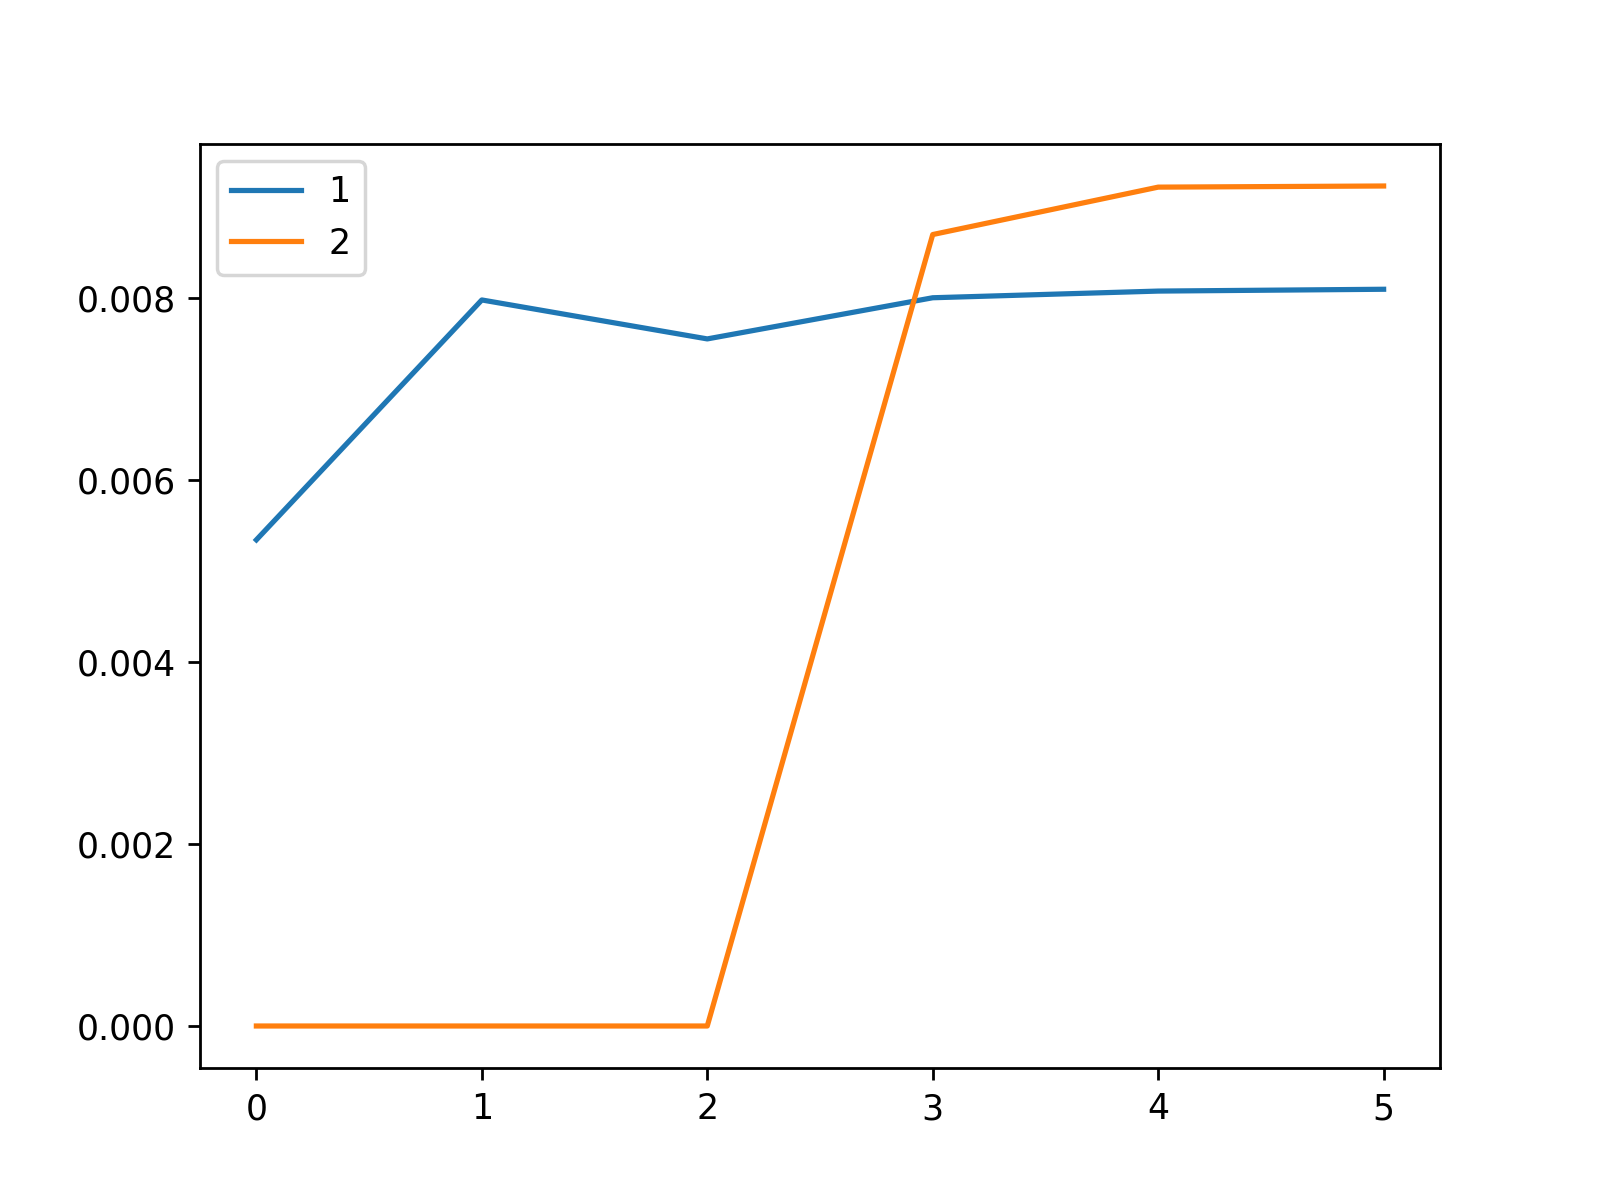

Values plotted in this chart, from the file beside it:
, 1, 2
0, 0.005345, 0.0
1, 0.007982, 0.0
2, 0.007554, 0.0
3, 0.008006, 0.008701
4, 0.00808, 0.009222
5, 0.0081, 0.009235
